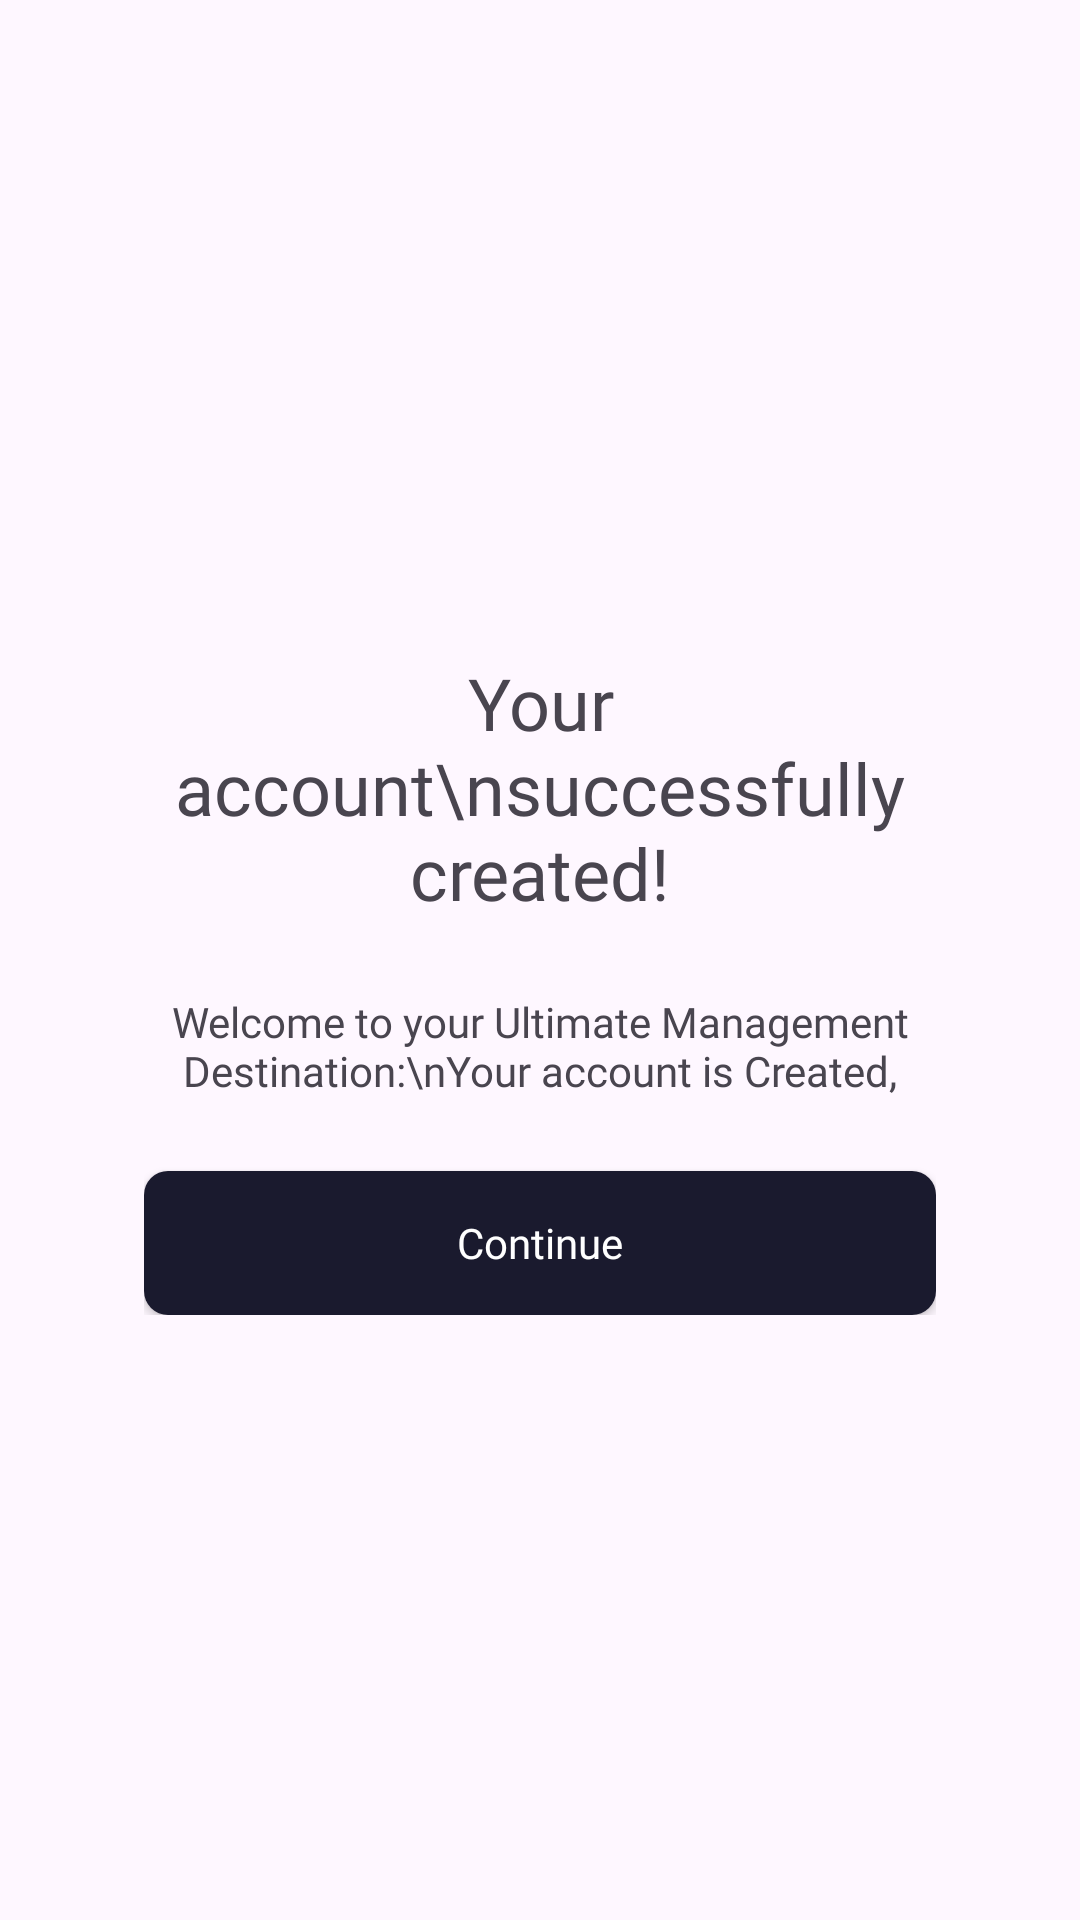

Here is an Android app screen rendered from its layout file. Give the layout XML and the strings, colors and styles it references.
<!-- AndroidManifest.xml: application theme Theme.Simurgh -->
<!-- res/layout/activity_success.xml -->
<?xml version="1.0" encoding="utf-8"?>
<androidx.constraintlayout.widget.ConstraintLayout xmlns:android="http://schemas.android.com/apk/res/android"
    xmlns:app="http://schemas.android.com/apk/res-auto"
    xmlns:tools="http://schemas.android.com/tools"
    android:layout_width="match_parent"
    android:layout_height="match_parent"
    tools:context=".SuccessActivity">


    <LinearLayout
        android:layout_width="match_parent"
        android:layout_height="wrap_content"
        android:layout_marginStart="32dp"
        android:layout_marginEnd="32dp"
        android:gravity="center"
        android:orientation="vertical"
        android:padding="16dp"
        app:layout_constraintBottom_toBottomOf="parent"
        app:layout_constraintEnd_toEndOf="parent"
        app:layout_constraintStart_toStartOf="parent"
        app:layout_constraintTop_toTopOf="parent">


        <ImageView
            android:layout_width="match_parent"
            android:layout_height="wrap_content"
            android:src="@drawable/success"
            app:tint="@null" />

        <TextView
            android:layout_width="wrap_content"
            android:layout_height="wrap_content"
            android:layout_marginTop="16dp"
            android:fontFamily="@font/poppins_bold"
            android:text="Your account\nsuccessfully created!"
            android:textAlignment="center"
            android:textSize="24sp"

            />

        <TextView
            android:layout_width="wrap_content"
            android:layout_height="wrap_content"
            android:layout_marginTop="24dp"
            android:ellipsize="start"
            android:fontFamily="@font/poppins"
            android:text="Welcome to your Ultimate Management Destination:\nYour account is Created,"
            android:textAlignment="center"
      />

        <Button
            android:layout_width="match_parent"
            android:layout_height="wrap_content"
            android:layout_marginTop="24dp"
            android:background="@drawable/button_filled"
            android:fontFamily="@font/poppins_bold"
            android:text="Continue"
            android:id="@+id/btnContinue"
            android:textAllCaps="false"
            android:textColor="@color/white" />
    </LinearLayout>
</androidx.constraintlayout.widget.ConstraintLayout>
<!-- resources referenced by this layout -->
<resources>
  <color name="white">#FFFFFF</color>
  <!-- drawable button_filled (drawable) -->
  <?xml version="1.0" encoding="utf-8"?>
  <selector xmlns:android="http://schemas.android.com/apk/res/android">
  
  
      <item>
          <shape android:shape="rectangle">
  
  
              <solid android:color="@color/purple_700"/>
              <corners android:radius="8dp"/>
          </shape>
      </item>
  </selector>
  <style name="Theme.Simurgh" parent="Base.Theme.Simurgh" />
  <color name="purple_700">#1A1A2E</color>
  <style name="Base.Theme.Simurgh" parent="Theme.Material3.DayNight.NoActionBar">
          
          
      </style>
</resources>
